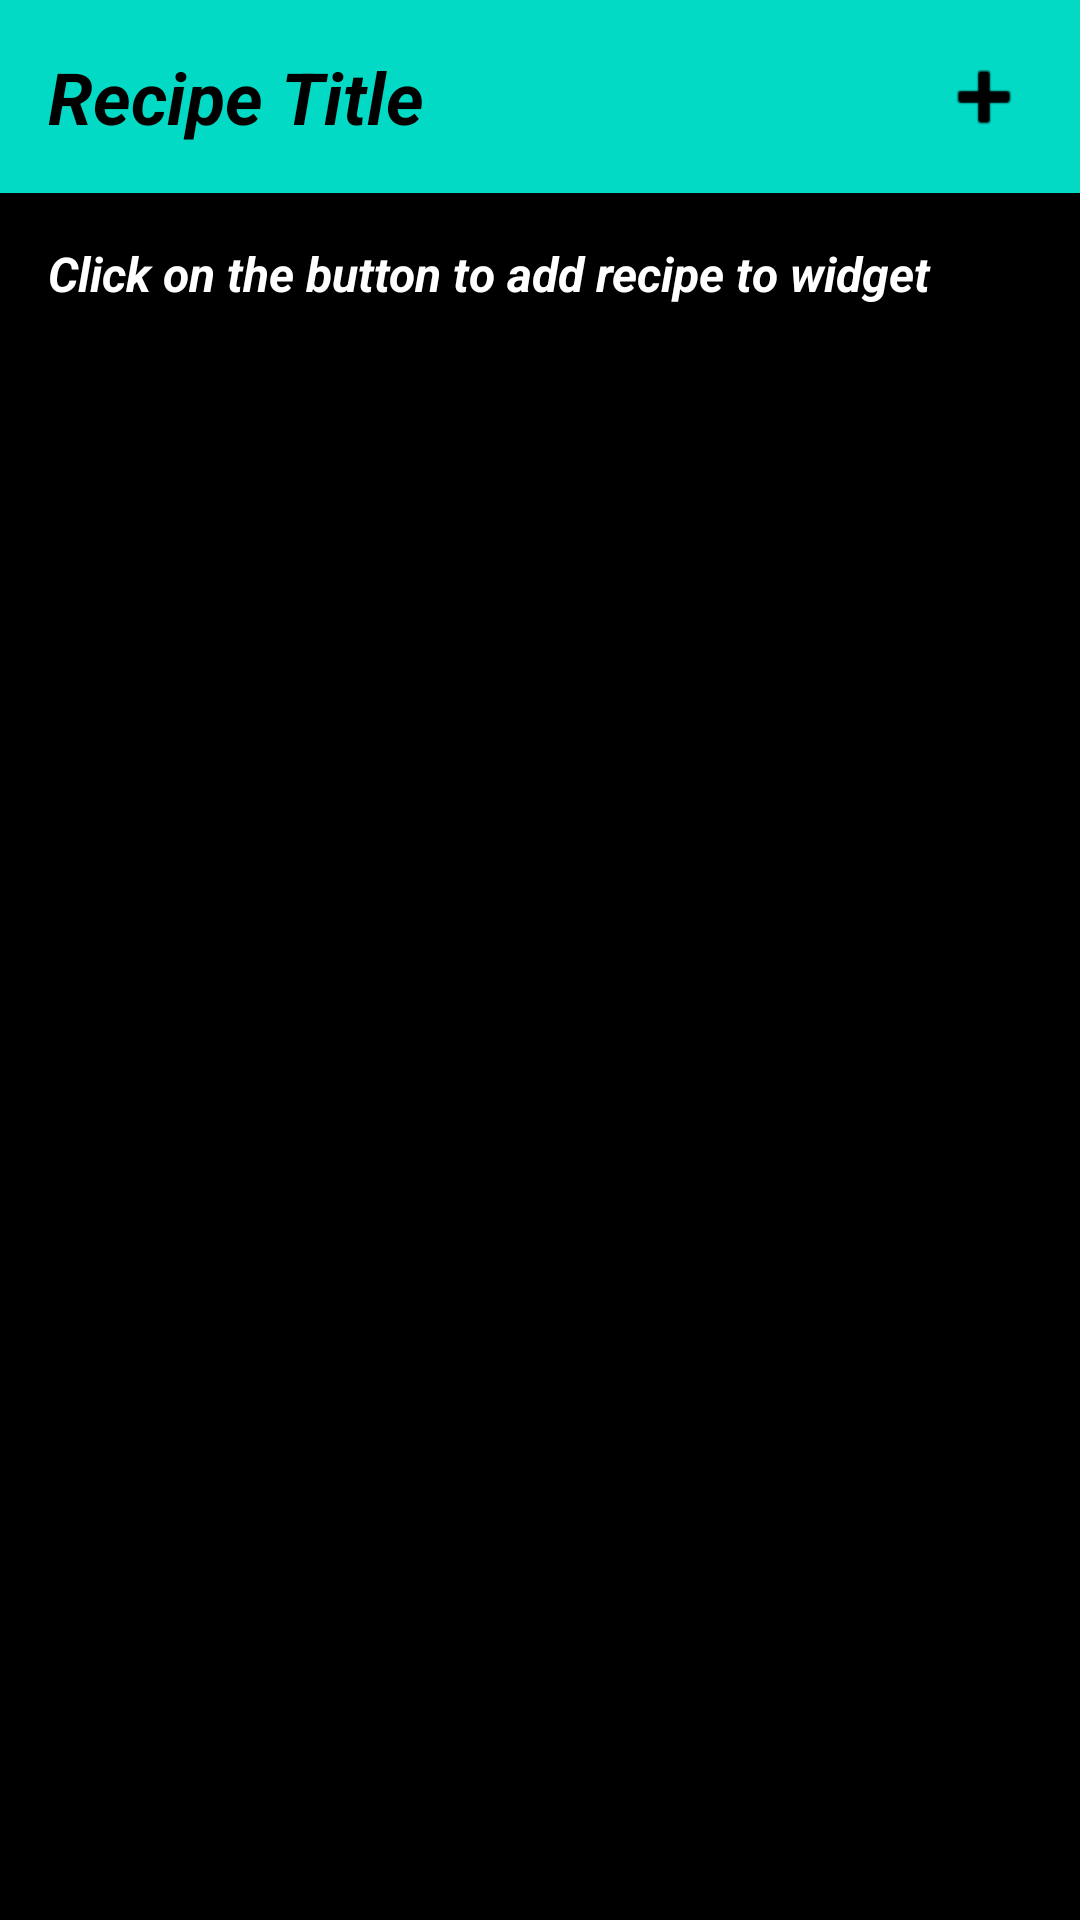

Android layout source for this screen:
<!-- AndroidManifest.xml: application theme AppTheme -->
<!-- res/layout/recipe_ingredients_widget.xml -->
<LinearLayout xmlns:android="http://schemas.android.com/apk/res/android"
    android:layout_width="match_parent"
    android:layout_height="match_parent"
    android:background="@color/black"
    android:orientation="vertical">

    <LinearLayout
        android:layout_width="match_parent"
        android:layout_height="wrap_content"
        android:orientation="horizontal"
        android:background="@color/colorAccent">
        <TextView
            android:id="@+id/appwidget_title_text"
            android:layout_width="0dp"
            android:layout_height="match_parent"
            android:layout_weight="3"
            android:background="@color/colorAccent"
            android:contentDescription="@string/appwidget_title_text"
            android:text="@string/appwidget_title_text"
            android:textColor="@color/black"
            android:padding="@dimen/fab_margin"
            android:textSize="24sp"
            android:textStyle="bold|italic" />
        <ImageButton
            android:layout_width="wrap_content"
            android:layout_height="match_parent"
            android:layout_weight="0"
            android:id="@+id/appwidget_title_button"
            android:background="@color/colorAccent"
            android:src="@android:drawable/ic_input_add"
            android:tint="@color/black"
            android:padding="@dimen/fab_margin"/>
    </LinearLayout>

    <TextView
        android:id="@+id/appwidget_body_text"
        android:layout_width="match_parent"
        android:padding="@dimen/fab_margin"
        android:layout_height="wrap_content"
        android:background="@color/black"
        android:contentDescription="@string/appwidget_body_text"
        android:text="@string/appwidget_body_text"
        android:textColor="@color/white"
        android:textSize="16sp"
        android:textStyle="bold|italic" />

</LinearLayout>
<!-- resources referenced by this layout -->
<resources>
  <dimen name="fab_margin">16dp</dimen>
  <string name="appwidget_body_text">Click on the button to add recipe to widget</string>
  <string name="appwidget_title_text">Recipe Title</string>
  <style name="AppTheme" parent="Theme.AppCompat.Light.DarkActionBar">
          
          <item name="colorPrimary">@color/colorPrimary</item>
          <item name="colorPrimaryDark">@color/colorPrimaryDark</item>
          <item name="colorAccent">@color/colorAccent</item>
      </style>
  <!-- not gathered from this repository: default colours our renderer supplied (Android Studio template values) -->
  <color name="black">#FF000000</color>
  <color name="white">#FFFFFFFF</color>
  <color name="colorPrimary">#FF6200EE</color>
  <color name="colorPrimaryDark">#FF3700B3</color>
  <color name="colorAccent">#FF03DAC5</color>
</resources>
